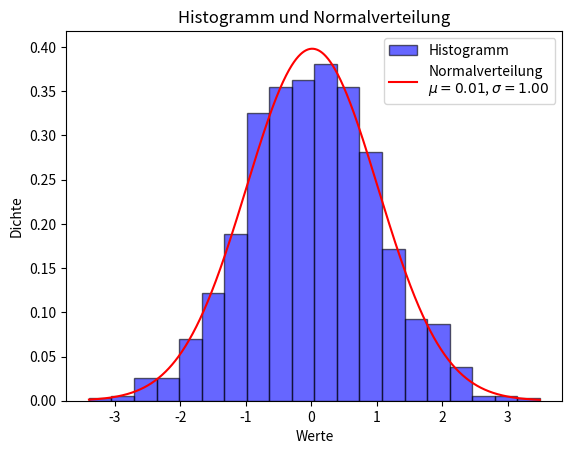

Write Python code to recreate this figure.
import numpy as np
import matplotlib.pyplot as plt
from scipy.stats import norm

# Daten für Histogramm erzeugen
data = np.random.normal(loc=0, scale=1, size=1000)  # Mittelwert=0, Std.Abw=1

# Histogramm erzeugen
bins = 20  # Anzahl der Bins
plt.hist(data, bins=bins, density=True, alpha=0.6, color="blue", edgecolor="black", label="Histogramm")

# Normalverteilung berechnen
x = np.linspace(min(data), max(data), 1000)
mu, sigma = np.mean(data), np.std(data)  # Mittelwert und Std.Abw aus Daten
y = norm.pdf(x, loc=mu, scale=sigma)

# Normalverteilung plotten
plt.plot(x, y, "r-", label=f"Normalverteilung\n$\mu={mu:.2f}$, $\sigma={sigma:.2f}$")

plt.title("Histogramm und Normalverteilung")
plt.xlabel("Werte")
plt.ylabel("Dichte")
plt.legend()
plt.show()
